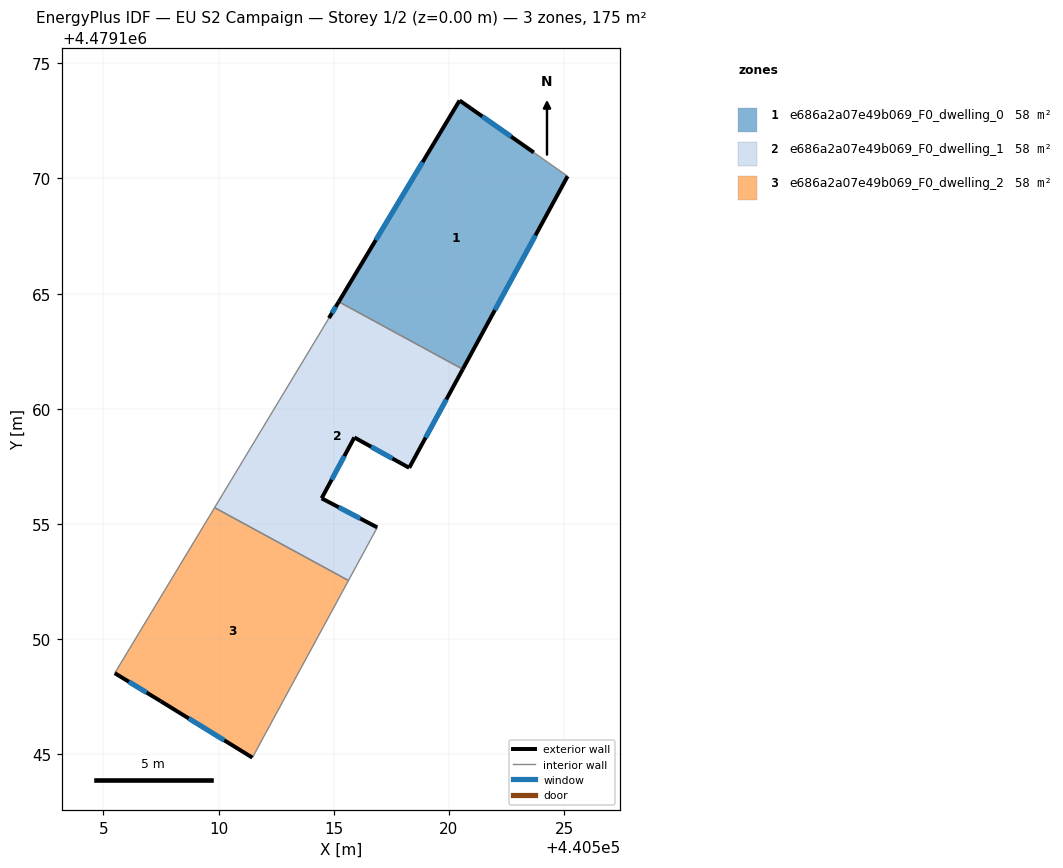
=== STOREY PLAN SPEC (per zone: floor XY polygon, exterior-wall plan segments, windows/doors) ===
zone 1: e686a2a07e49b069_F0_dwelling_0  (58.3 m²)
  floor: (440523.68, 4479171.13) (440525.15, 4479170.10) (440520.60, 4479161.72) (440515.22, 4479164.65) (440520.46, 4479173.38)
  exterior wall: (440520.60, 4479161.72) – (440525.15, 4479170.10)  [9.5 m]
    window: (440521.99, 4479164.28) – (440523.76, 4479167.53)  [4.3 m²]
  exterior wall: (440520.46, 4479173.38) – (440515.22, 4479164.65)  [10.2 m]
    window: (440518.86, 4479170.71) – (440516.83, 4479167.32)  [4.6 m²]
  exterior wall: (440523.68, 4479171.13) – (440520.46, 4479173.38)  [3.9 m]
    window: (440522.70, 4479171.82) – (440521.45, 4479172.69)  [1.8 m²]
  interior walls: 2
zone 2: e686a2a07e49b069_F0_dwelling_1  (58.3 m²)
  floor: (440520.60, 4479161.72) (440518.28, 4479157.44) (440515.90, 4479158.76) (440514.48, 4479156.12) (440516.89, 4479154.85) (440515.64, 4479152.55) (440509.83, 4479155.71) (440514.79, 4479163.94) (440515.22, 4479164.65)
  exterior wall: (440515.90, 4479158.76) – (440518.28, 4479157.44)  [2.7 m]
    window: (440516.63, 4479158.35) – (440517.55, 4479157.84)  [1.2 m²]
  exterior wall: (440514.48, 4479156.12) – (440515.90, 4479158.76)  [3.0 m]
    window: (440514.91, 4479156.93) – (440515.46, 4479157.95)  [1.4 m²]
  exterior wall: (440516.89, 4479154.85) – (440514.48, 4479156.12)  [2.7 m]
    window: (440516.15, 4479155.24) – (440515.22, 4479155.73)  [1.2 m²]
  exterior wall: (440515.22, 4479164.65) – (440514.79, 4479163.94)  [0.8 m]
    window: (440515.09, 4479164.43) – (440514.92, 4479164.16)  [0.4 m²]
  exterior wall: (440518.28, 4479157.44) – (440520.60, 4479161.72)  [4.9 m]
    window: (440518.99, 4479158.75) – (440519.89, 4479160.41)  [2.2 m²]
  interior walls: 4
zone 3: e686a2a07e49b069_F0_dwelling_2  (58.3 m²)
  floor: (440515.64, 4479152.55) (440511.47, 4479144.86) (440507.49, 4479147.31) (440505.50, 4479148.53) (440509.83, 4479155.71)
  exterior wall: (440507.49, 4479147.31) – (440511.47, 4479144.86)  [4.7 m]
    window: (440508.71, 4479146.56) – (440510.25, 4479145.61)  [2.1 m²]
  exterior wall: (440505.50, 4479148.53) – (440507.49, 4479147.31)  [2.3 m]
    window: (440506.11, 4479148.16) – (440506.88, 4479147.69)  [1.1 m²]
  interior walls: 3

=== DERIVED (storey summary) ===
Building: EU S2 Campaign
Storey: 1 of 2  (floor level z = 0.00 m)
Storey gross floor area: 175.0 m²
Zones on this storey: 3
  - e686a2a07e49b069_F0_dwelling_0: floor 58.3 m²; exterior wall 23.7 m (71.0 m²); 3 window(s) 10.7 m²; WWR 15.0%
  - e686a2a07e49b069_F0_dwelling_1: floor 58.3 m²; exterior wall 14.1 m (42.4 m²); 5 window(s) 6.4 m²; WWR 15.0%
  - e686a2a07e49b069_F0_dwelling_2: floor 58.3 m²; exterior wall 7.0 m (21.0 m²); 2 window(s) 3.2 m²; WWR 15.0%
Zone adjacency (shared interzone walls):
  - e686a2a07e49b069_F0_dwelling_0 ↔ e686a2a07e49b069_F0_dwelling_1
  - e686a2a07e49b069_F0_dwelling_1 ↔ e686a2a07e49b069_F0_dwelling_2